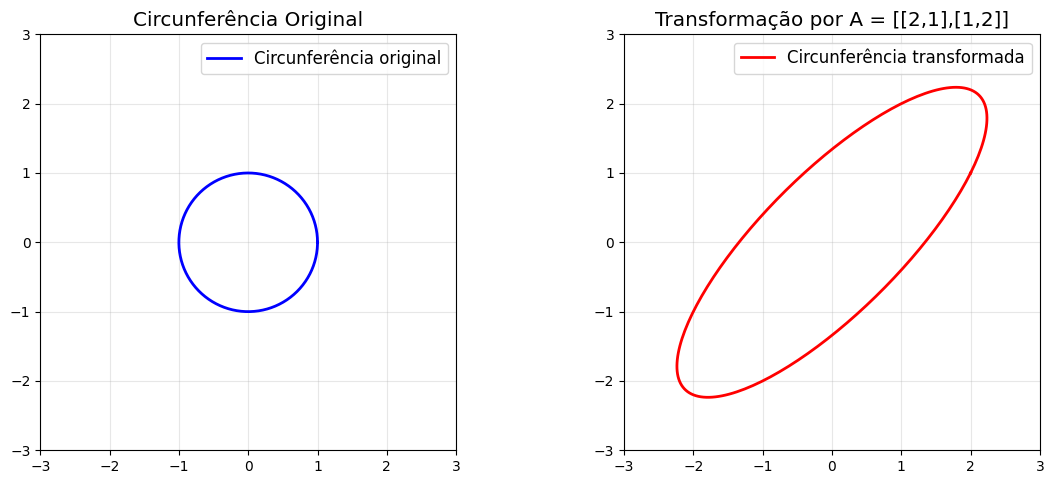

This chart was generated by the following Python code:
import numpy as np
import matplotlib.pyplot as plt

# ---------- Definição da circunferência e transformação ----------

# Parâmetros da circunferência
t = np.linspace(0, 2 * np.pi, 200)
x_circle = np.cos(t)
y_circle = np.sin(t)

# Matriz de transformação
A = np.array([[2, 1], 
              [1, 2]])

# Aplicar a transformação
circle_points = np.vstack((x_circle, y_circle))  # Junta x e y em uma matriz 2x200
transformed_points = A @ circle_points

# Extrair coordenadas transformadas
x_transformed = transformed_points[0, :]
y_transformed = transformed_points[1, :]

# ---------- Plotagem ----------

# Criar a visualização
fig, (ax1, ax2) = plt.subplots(1, 2, figsize=(12, 5))

# Configuração para melhor qualidade visual
plt.style.use('default')
plt.rcParams['figure.figsize'] = [10, 5]
plt.rcParams['font.size'] = 12

# Plot da circunferência original
ax1.plot(x_circle, y_circle, 'b-', linewidth=2, label='Circunferência original')
ax1.set_xlim(-3, 3)
ax1.set_ylim(-3, 3)
ax1.set_aspect('equal')
ax1.grid(True, alpha=0.3)
ax1.set_title('Circunferência Original')
ax1.legend()

# Plot da circunferência transformada
ax2.plot(x_transformed, y_transformed, 'r-', linewidth=2, label='Circunferência transformada')
ax2.set_xlim(-3, 3)
ax2.set_ylim(-3, 3)
ax2.set_aspect('equal')
ax2.grid(True, alpha=0.3)
ax2.set_title('Transformação por A = [[2,1],[1,2]]')
ax2.legend()

plt.tight_layout()
plt.show()

# Mostrar informações sobre a transformação
print("Matriz de transformação A:")
print(A)
print("\nA transformação converte a circunferência em uma elipse!")





# python3 -m venv meu_ambiente
# source meu_ambiente/bin/activate
# pip install numpy matplotlib